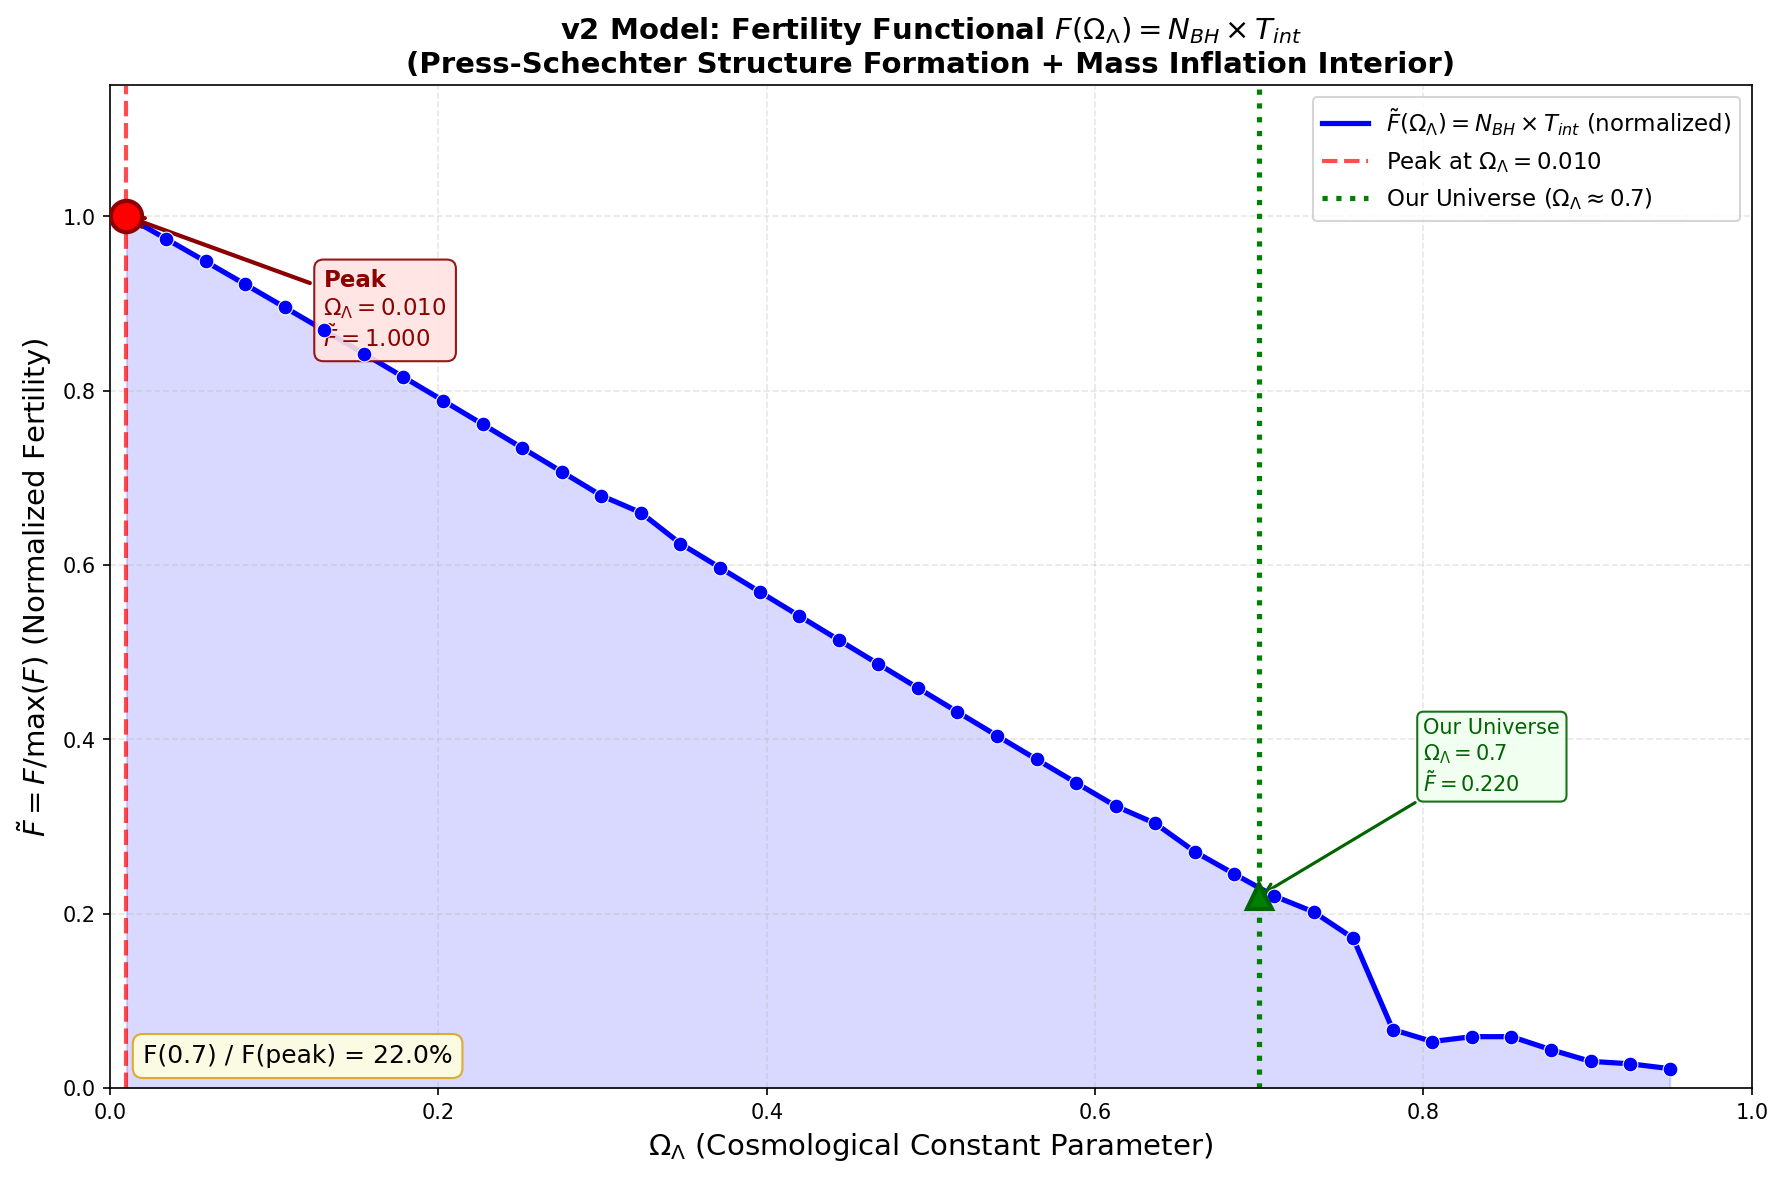

The file beside this chart, header and first rows:
Omega_Lambda, N_BH, N_BH_norm, T_int, T_int_norm, F, F_norm
0.01, 5.902228e-01, 1, 2.303, 0.9949, 1.359038e+00, 1
0.0341, 5.748469e-01, 0.9739, 2.303, 0.9951, 1.323954e+00, 0.9742
0.0582, 5.593838e-01, 0.9477, 2.304, 0.9953, 1.288606e+00, 0.9482
0.08231, 5.438308e-01, 0.9214, 2.304, 0.9955, 1.253013e+00, 0.922
0.1064, 5.281841e-01, 0.8949, 2.304, 0.9957, 1.217177e+00, 0.8956
0.1305, 5.124500e-01, 0.8682, 2.305, 0.9959, 1.181116e+00, 0.8691
0.1546, 4.966363e-01, 0.8414, 2.305, 0.996, 1.144852e+00, 0.8424
0.1787, 4.807498e-01, 0.8145, 2.306, 0.9962, 1.108403e+00, 0.8156
0.2028, 4.647903e-01, 0.7875, 2.306, 0.9963, 1.071768e+00, 0.7886
0.2269, 4.487579e-01, 0.7603, 2.306, 0.9965, 1.034951e+00, 0.7615
0.251, 4.326576e-01, 0.733, 2.307, 0.9966, 9.979620e-01, 0.7343
0.2751, 4.165090e-01, 0.7057, 2.307, 0.9967, 9.608484e-01, 0.707
0.2992, 4.003092e-01, 0.6782, 2.307, 0.9969, 9.236034e-01, 0.6796
0.3233, 3.887530e-01, 0.6587, 2.308, 0.997, 8.970615e-01, 0.6601
0.3474, 3.677821e-01, 0.6231, 2.308, 0.9972, 8.487826e-01, 0.6245
0.3715, 3.514799e-01, 0.5955, 2.308, 0.9973, 8.112652e-01, 0.5969
0.3956, 3.351700e-01, 0.5679, 2.308, 0.9974, 7.737188e-01, 0.5693
0.4197, 3.188537e-01, 0.5402, 2.309, 0.9975, 7.361465e-01, 0.5417
0.4438, 3.025443e-01, 0.5126, 2.309, 0.9977, 6.985796e-01, 0.514
0.4679, 2.862717e-01, 0.485, 2.309, 0.9978, 6.610872e-01, 0.4864
0.4921, 2.700345e-01, 0.4575, 2.31, 0.9979, 6.236663e-01, 0.4589
0.5162, 2.538622e-01, 0.4301, 2.31, 0.998, 5.863854e-01, 0.4315
0.5403, 2.377714e-01, 0.4028, 2.31, 0.9981, 5.492831e-01, 0.4042
0.5644, 2.217843e-01, 0.3758, 2.31, 0.9983, 5.124109e-01, 0.377
0.5885, 2.059168e-01, 0.3489, 2.311, 0.9984, 4.758060e-01, 0.3501
0.6126, 1.902065e-01, 0.3223, 2.311, 0.9985, 4.395552e-01, 0.3234
0.6367, 1.784983e-01, 0.3024, 2.311, 0.9986, 4.125453e-01, 0.3036
0.6608, 1.593716e-01, 0.27, 2.311, 0.9987, 3.683812e-01, 0.2711
0.6849, 1.443110e-01, 0.2445, 2.312, 0.9988, 3.336065e-01, 0.2455
0.709, 1.295366e-01, 0.2195, 2.312, 0.9989, 2.994855e-01, 0.2204
0.7331, 1.187824e-01, 0.2013, 2.312, 0.999, 2.746522e-01, 0.2021
0.7572, 1.010501e-01, 0.1712, 2.312, 0.9992, 2.336765e-01, 0.1719
0.7813, 3.943768e-02, 0.06682, 2.313, 0.9993, 9.120882e-02, 0.06711
0.8054, 3.138891e-02, 0.05318, 2.313, 0.9994, 7.260195e-02, 0.05342
0.8295, 3.464851e-02, 0.0587, 2.313, 0.9995, 8.014990e-02, 0.05897
0.8536, 3.464820e-02, 0.0587, 2.313, 0.9996, 8.015768e-02, 0.05898
0.8777, 2.584478e-02, 0.04379, 2.314, 0.9997, 5.979748e-02, 0.044
0.9018, 1.800869e-02, 0.03051, 2.314, 0.9998, 4.167133e-02, 0.03066
0.9259, 1.635132e-02, 0.0277, 2.314, 0.9999, 3.784018e-02, 0.02784
0.95, 1.308641e-02, 0.02217, 2.314, 1, 3.028765e-02, 0.02229
